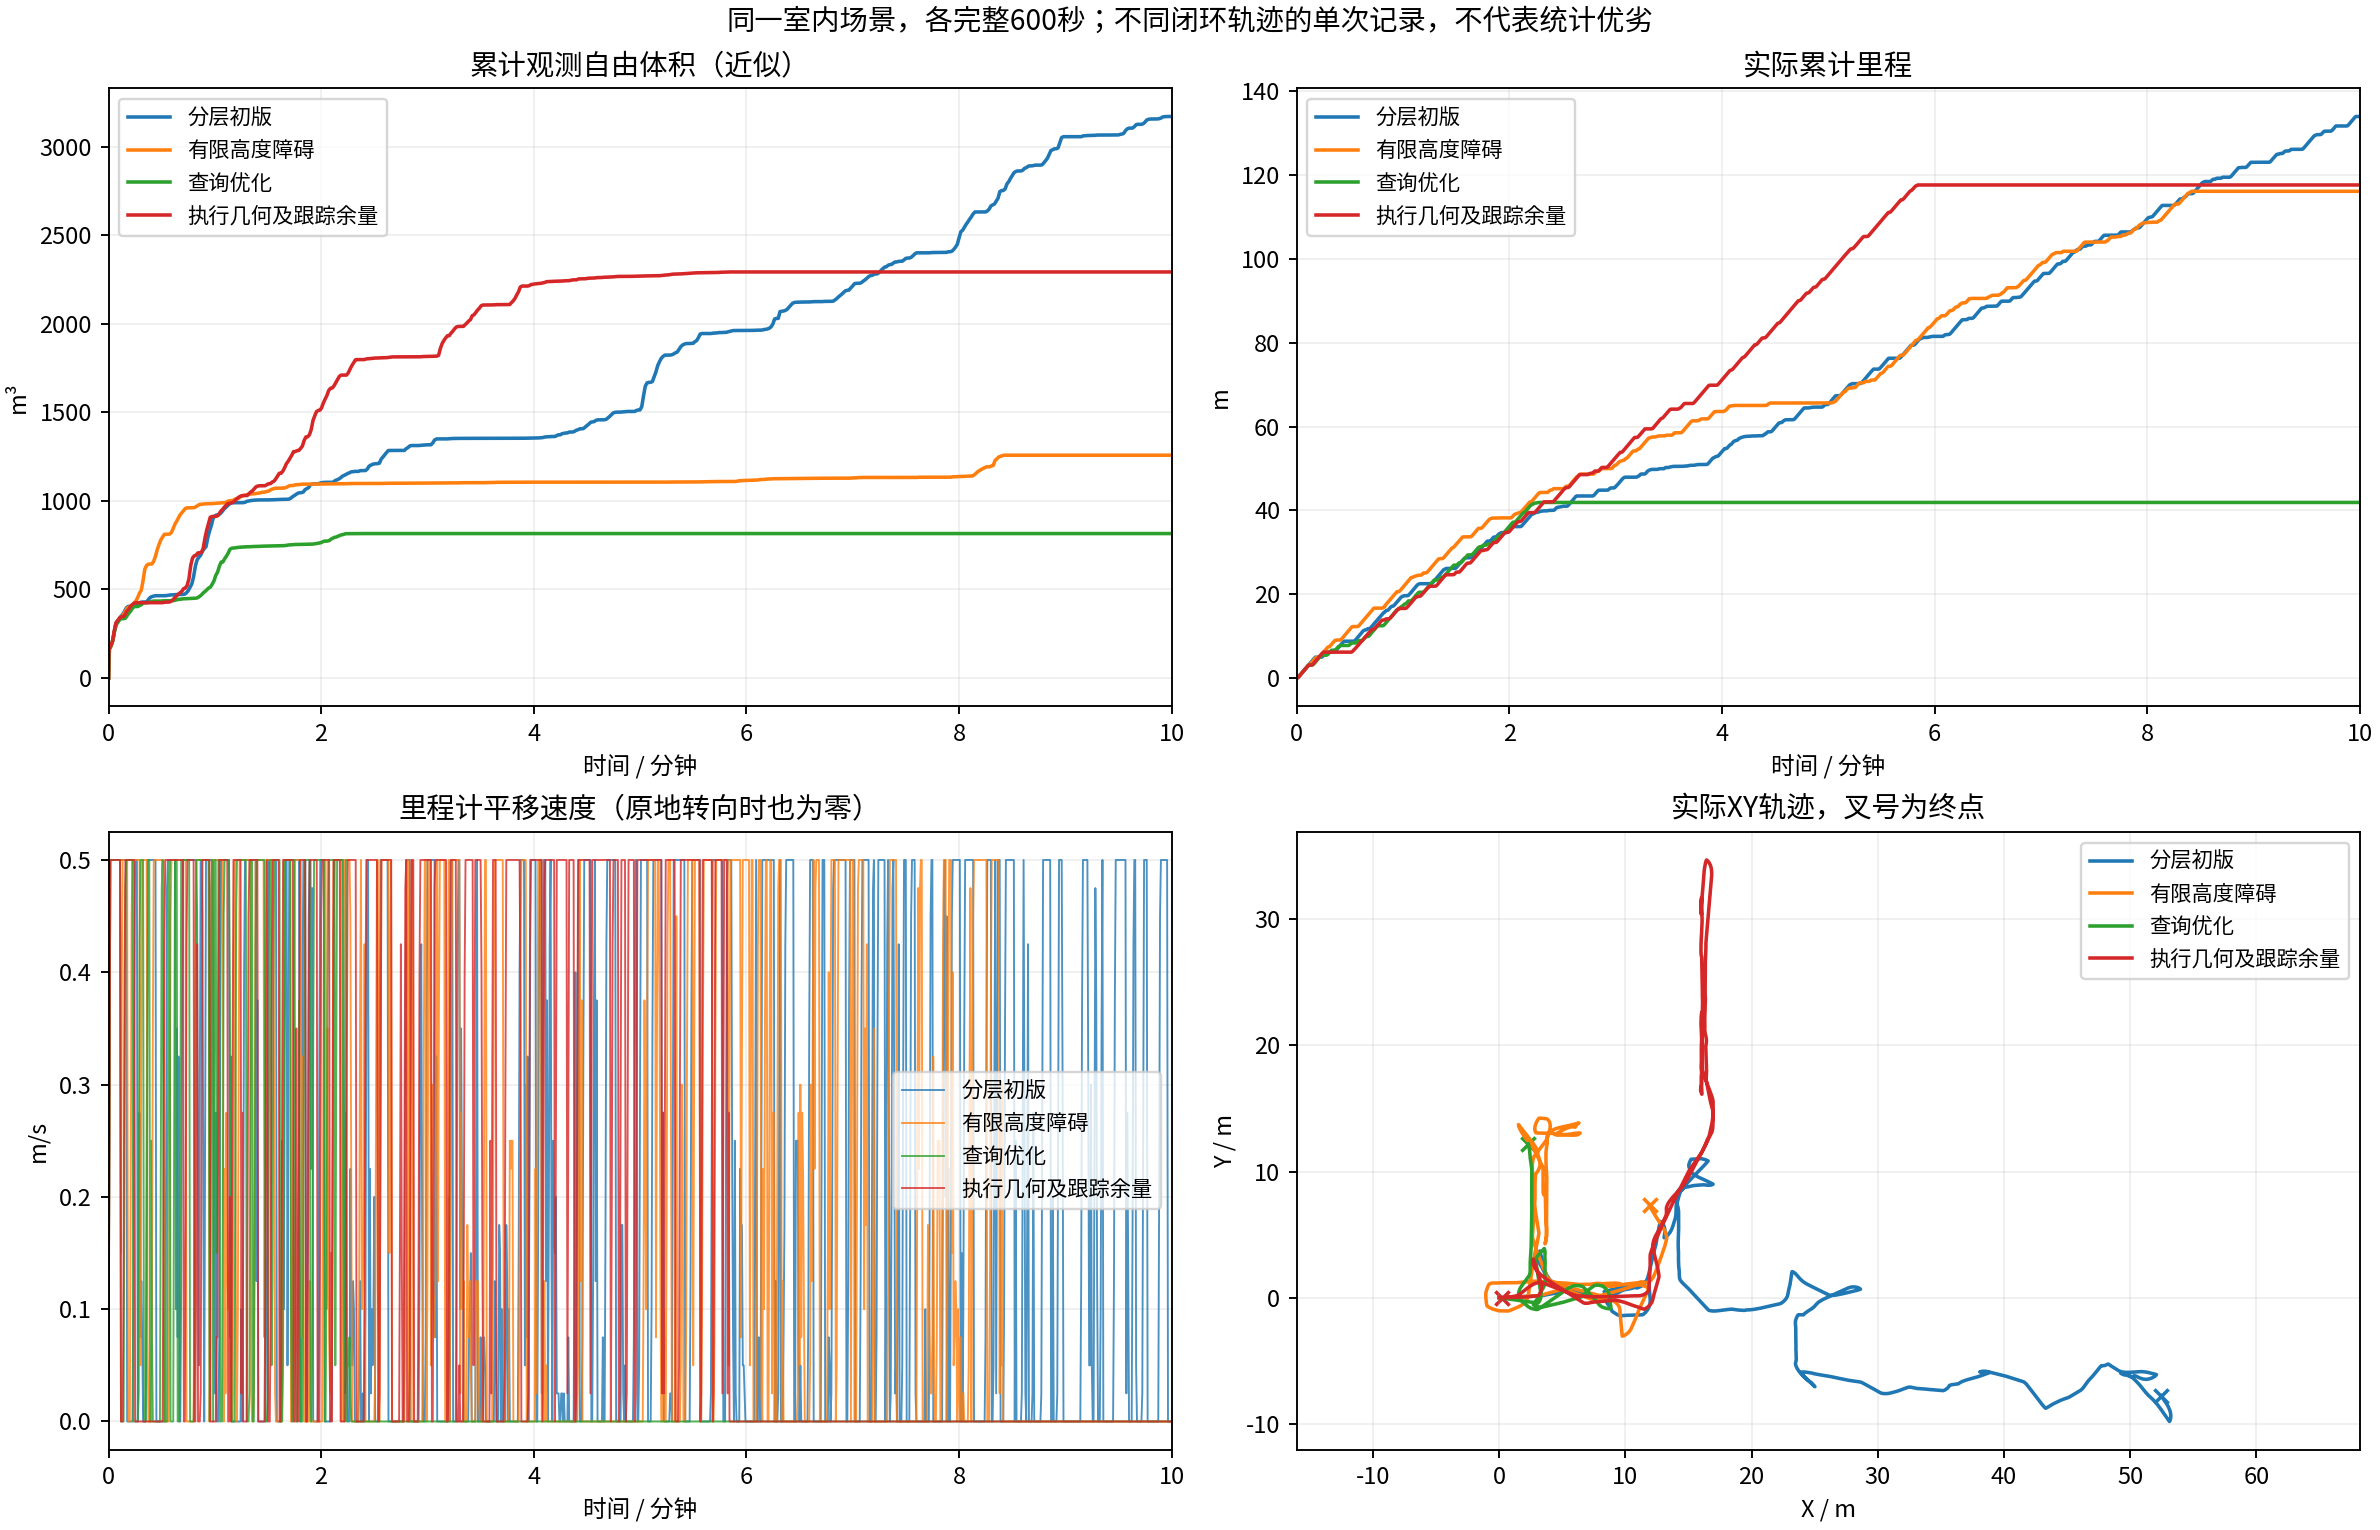

The table this chart was drawn from, first rows:
label, git_head, distance_m, observed_free_volume_m3, final_mission, completed_at_s, blocked_sample_fraction, runtime_p95_s, folder
分层初版, 149566de09c48a528140b6ec950c08c5fa29539c, 134.0, 3170, BLOCKED, , 0.07833, 1.616, /home/lzz/my test/HT_Explo-fixposition/d…
有限高度障碍, 22c2749f395af8bb5dc6705b1e92548acf69494e, 116.2, 1258, BLOCKED, , 0.2767, 1.081, /home/lzz/my test/HT_Explo-fixposition/d…
查询优化, 4721764fa77eb634f4a0ba50b1381a05b3790195, 41.9, 815.6, BLOCKED, , 0.7783, 0.952, /home/lzz/my test/HT_Explo-fixposition/d…
执行几何及跟踪余量, 65efef749493fdfac0960f7b98013ec666d4efff, 117.7, 2293, COMPLETED, 352.4, 0.03333, 1.433, /home/lzz/my test/HT_Explo-fixposition/d…
